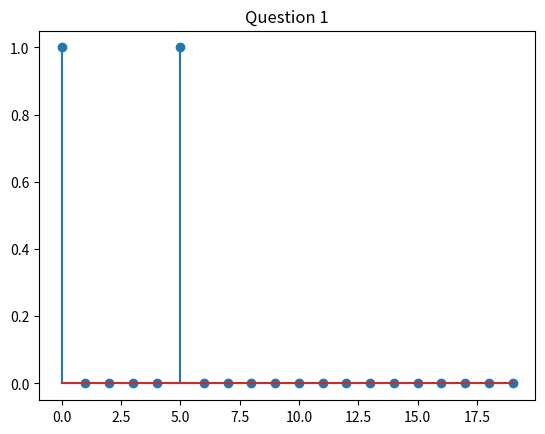
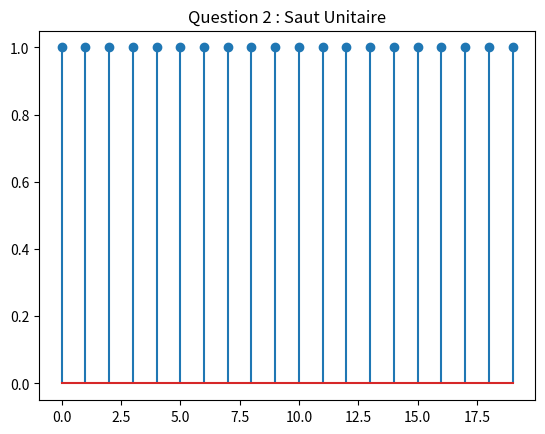
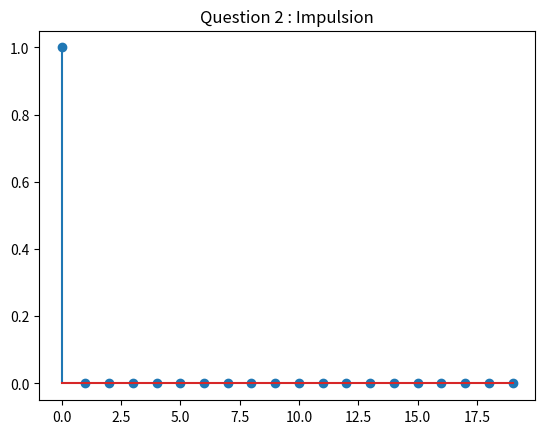
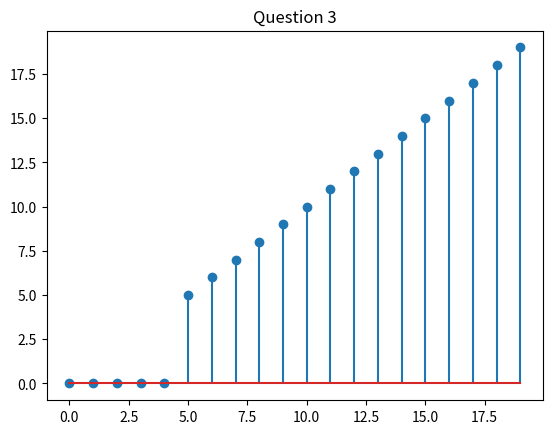
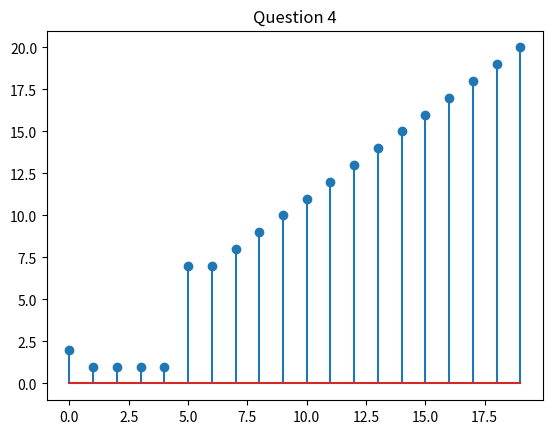
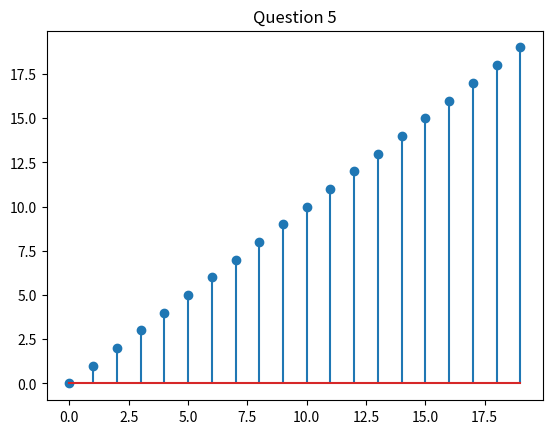
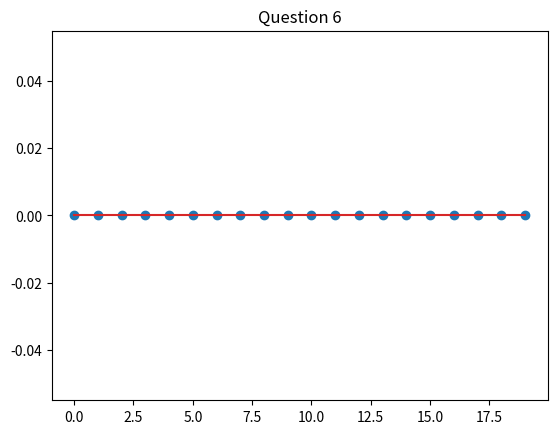

Write the Python code that produced these figures, in order.
import numpy as np
import matplotlib.pyplot as plt

def genSig(n, k):
    N = np.arange(0, n)
    for i in range(n):
        if(N[i] == 0):
            N[i] = 1
        else:
            N[i] = 0
    N[k] = 1
    plt.stem(N)
    plt.title("Question 1")
    plt.show()
    return(N)

N = genSig(20, 5)
plt.clf()

def genSig2(n, k, type):
    N = np.arange(0, n)
    if(type == 'I'):
        for i in range(n):
            if(N[i] == 0):
                N[i] = 1
            else:
                N[i] = 0
        plt.title("Question 2 : Impulsion")
    elif(type == 'S'):
        for i in range(n):
            if(N[i] >= 0):
                N[i] = 1
            else:
                N[i] = 0
        plt.title("Question 2 : Saut Unitaire")
    else:
        print("Erreur")
    plt.stem(N)
    plt.show()
    return(N)

N = genSig2(20, 5, 'S')
plt.clf()
N = genSig2(20, 5, 'I')
plt.clf()

def genSig3(n, k):
    N = np.arange(0, n)
    for i in range(n):
        if(N[i] >= 0):
            N[i] = i
        else:
            N[i] = 0
    for i in range(k):
        N[i] = 0
    plt.stem(N)
    plt.title("Question 3")
    plt.show()
    return(N)

N = genSig3(20, 5)
plt.clf()

def genSig4(n, k, I, S):
    N = np.arange(0, n)
    for i in range(n):
        if(N[i] == 0):
            N[i] = 1
        else:
            N[i] = 0
    N[k] = 1
    O = np.arange(0, n)
    if((I != 0) and (S == 0)):
        for i in range(n):
            if(O[i] == 0):
                O[i] = 1
            else:
                O[i] = 0
    elif((S != 0) and (I == 0)):
        for i in range(n):
            if(O[i] >= 0):
                O[i] = 1
            else:
                O[i] = 0
    else:
        print("Erreur")
    P = np.arange(0, n)
    for i in range(n):
        if(P[i] >= 0):
            P[i] = i
        else:
            P[i] = 0
    for i in range(k):
        P[i] = 0
    plt.stem(N + O + P)
    plt.title("Question 4")
    plt.show()
    return(N)

N = genSig4(20, 5, 0, 1)
plt.clf()

def genSin(n, f, fs):
    N = np.arange(n)
    t = np.linspace(0,(N-1)/fs, n)
    # S = t*np.exp(np.sin(2*np.pi()*N[0]*t))
    plt.stem(N)
    # np.plot(t,S)
    plt.title("Question 5")
    plt.show()
    return(N)

N = genSin(20, 50, 512)
plt.clf()

def expSig(n, a):
    N = np.arange(0, n)
    for i in range(n):
        N[i] = a**n
        if(np.isreal(N[i]) == False):
            N[i] = (a**n)(np.cos(n) + i*np.sin(n))
    plt.stem(N)
    plt.title("Question 6")
    plt.show()
    return(N)

N = expSig(20, -0.95)
plt.clf()
